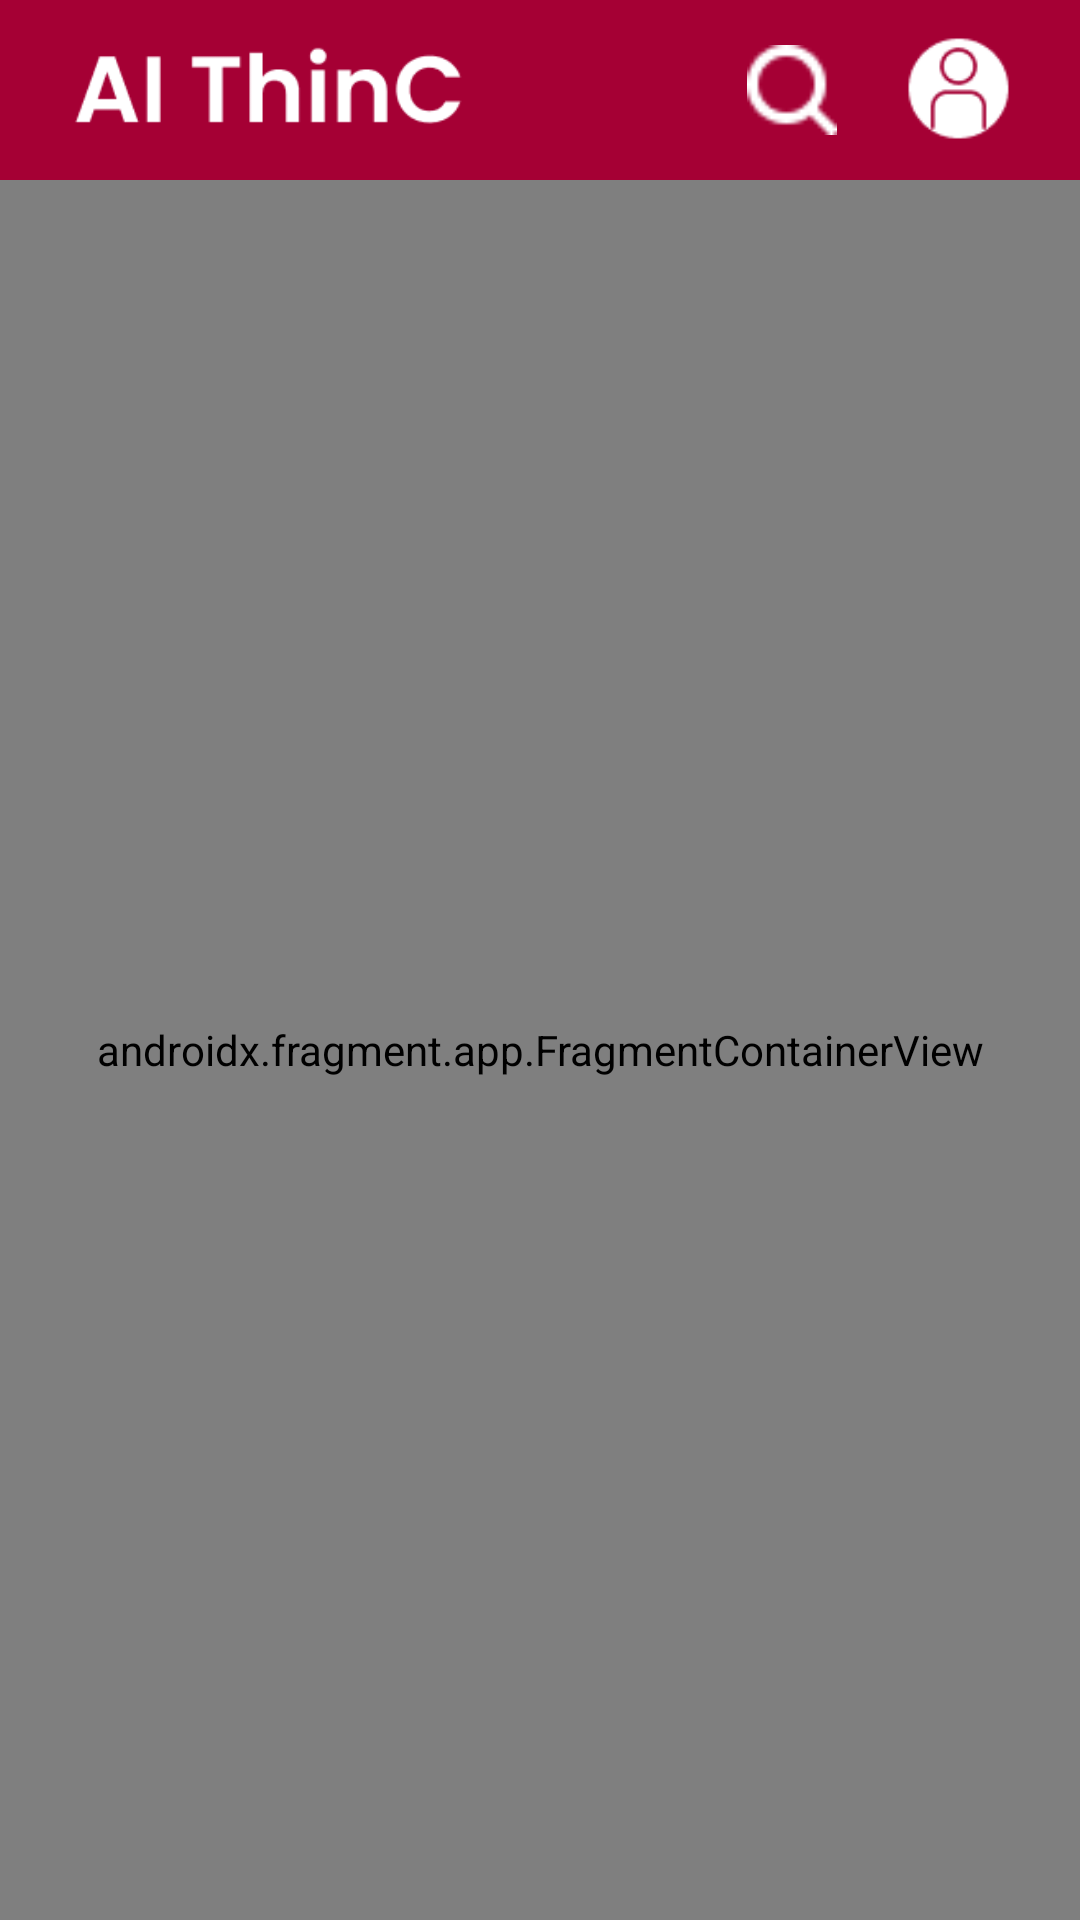

Layout XML and referenced resources for this Android screen:
<!-- AndroidManifest.xml: application theme Theme.Heaven -->
<!-- res/layout/activity_main.xml -->
<?xml version="1.0" encoding="utf-8"?>
<androidx.constraintlayout.widget.ConstraintLayout
    xmlns:android="http://schemas.android.com/apk/res/android"
    xmlns:app="http://schemas.android.com/apk/res-auto"
    xmlns:tools="http://schemas.android.com/tools"
    android:layout_width="match_parent"
    android:layout_height="match_parent"
    tools:context=".MainActivity">

    <androidx.constraintlayout.widget.ConstraintLayout
        android:id="@+id/topBar"
        android:layout_width="match_parent"
        android:layout_height="60dp"
        app:layout_constraintTop_toTopOf="parent"
        android:background="@color/mainColor"
        >

        <ImageView
            android:layout_width="160dp"
            android:layout_height="40dp"
            android:layout_margin="10dp"
            android:src="@drawable/min_logo"
            app:layout_constraintStart_toStartOf="parent"
            app:layout_constraintTop_toTopOf="parent" />

        <ImageView
            android:id="@+id/searchBtn"
            android:layout_width="30dp"
            android:layout_height="30dp"
            android:layout_marginTop="15dp"
            android:layout_marginEnd="10dp"
            android:src="@drawable/search"
            app:layout_constraintEnd_toStartOf="@+id/settingBtn"
            app:layout_constraintTop_toTopOf="parent" />

        <ImageView
            android:id="@+id/settingBtn"
            android:layout_width="wrap_content"
            android:layout_height="45dp"
            android:layout_marginTop="7dp"
            android:layout_marginEnd="10dp"
            android:src="@drawable/group"
            app:layout_constraintEnd_toEndOf="parent"
            app:layout_constraintTop_toTopOf="parent" />

    </androidx.constraintlayout.widget.ConstraintLayout>

    <LinearLayout
        android:layout_width="match_parent"
        android:layout_height="0.5dp"
        app:layout_constraintTop_toBottomOf="@+id/topBar"
        android:background="#999999"
        >

    </LinearLayout>

    <androidx.fragment.app.FragmentContainerView
        android:id="@+id/fragmentContainerView"
        android:name="androidx.navigation.fragment.NavHostFragment"
        android:layout_width="match_parent"
        android:layout_height="match_parent"
        app:defaultNavHost="true"
        app:navGraph="@navigation/main_nav"
        android:layout_marginTop="60dp"
        />

    
    
    
    
    
    
    
    
    



</androidx.constraintlayout.widget.ConstraintLayout>
<!-- resources referenced by this layout -->
<resources>
  <color name="mainColor">#A50034</color>
  <!-- drawable group: png bitmap (drawable, 1258 bytes) -->
  <!-- drawable min_logo: png bitmap (drawable, 2653 bytes) -->
  <!-- drawable search: png bitmap (drawable, 388 bytes) -->
  <style name="Theme.Heaven" parent="Theme.AppCompat.Light">
          
          <item name="windowNoTitle">true</item>
          <item name="colorPrimary">@color/purple_500</item>
          <item name="colorPrimaryVariant">@color/mainColor</item>
          <item name="colorOnPrimary">@color/white</item>
          
          <item name="colorSecondary">@color/teal_200</item>
          <item name="colorSecondaryVariant">@color/teal_700</item>
          <item name="colorOnSecondary">@color/black</item>
          
          <item name="android:statusBarColor" tools:targetApi="l">?attr/colorPrimaryVariant</item>
          
      </style>
  <color name="purple_500">#FF6200EE</color>
  <color name="white">#FFFFFFFF</color>
  <color name="teal_200">#FF03DAC5</color>
  <color name="teal_700">#FF018786</color>
  <color name="black">#FF000000</color>
</resources>
